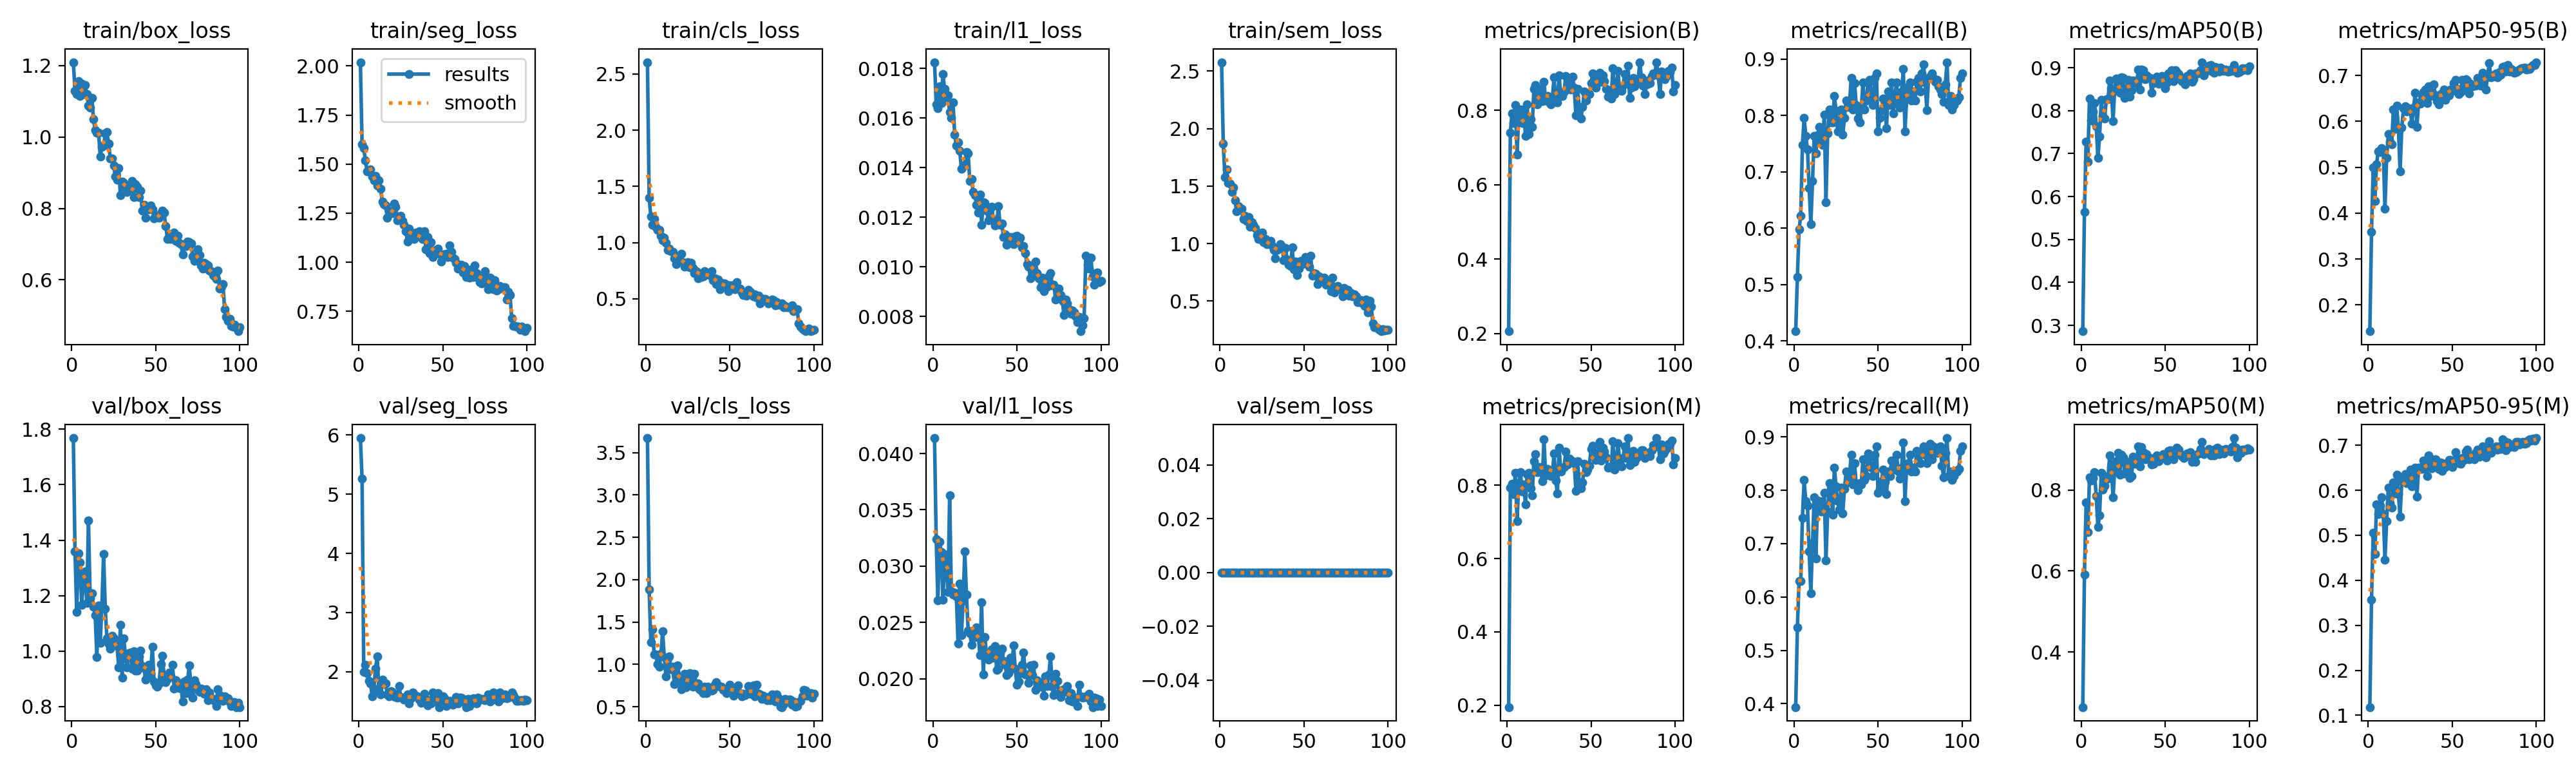

Source data for this figure (header and first rows):
epoch, time, train/box_loss, train/seg_loss, train/cls_loss, train/l1_loss, train/sem_loss, metrics/precision(B), metrics/recall(B), metrics/mAP50(B), metrics/mAP50-95(B), metrics/precision(M), metrics/recall(M), metrics/mAP50(M), metrics/mAP50-95(M), val/box_loss, val/seg_loss, val/cls_loss, val/l1_loss, val/sem_loss, lr/pg0, lr/pg1, lr/pg2
1, 73.92, 1.21, 2.019, 2.605, 0.01825, 2.577, 0.2062, 0.4173, 0.2864, 0.1426, 0.1946, 0.3937, 0.2638, 0.1183, 1.768, 5.948, 3.671, 0.04137, 0, 0.0001964, 0.0001964, 0.08056
2, 146.6, 1.129, 1.6, 1.396, 0.01656, 1.871, 0.7394, 0.5138, 0.5641, 0.3595, 0.7936, 0.5433, 0.5908, 0.357, 1.36, 5.26, 1.886, 0.03239, 0, 0.0003924, 0.0003924, 0.06076
3, 220.1, 1.121, 1.582, 1.235, 0.0164, 1.576, 0.7919, 0.5984, 0.7282, 0.499, 0.8042, 0.6299, 0.7687, 0.5051, 1.141, 1.998, 1.259, 0.02695, 0, 0.0005846, 0.0005846, 0.04095
4, 293.8, 1.156, 1.518, 1.158, 0.01729, 1.644, 0.766, 0.622, 0.681, 0.4267, 0.7757, 0.6299, 0.6953, 0.4578, 1.352, 2.119, 1.414, 0.03216, 0, 0.0007727, 0.0007727, 0.02114
5, 367.4, 1.116, 1.465, 1.209, 0.01661, 1.525, 0.8141, 0.748, 0.8283, 0.5066, 0.8334, 0.7486, 0.8312, 0.5687, 1.321, 1.971, 1.117, 0.03126, 0, 0.0009569, 0.0009569, 0.001321
6, 440.9, 1.15, 1.464, 1.138, 0.01777, 1.52, 0.6801, 0.7953, 0.7768, 0.5347, 0.702, 0.8189, 0.8234, 0.5464, 1.167, 1.845, 1.118, 0.027, 0, 0.0009505, 0.0009505, 0.0009505
7, 514.4, 1.121, 1.473, 1.112, 0.01717, 1.446, 0.7874, 0.7638, 0.7983, 0.5326, 0.8036, 0.7795, 0.8296, 0.5656, 1.256, 1.804, 1.001, 0.03013, 0, 0.0009406, 0.0009406, 0.0009406
8, 587.8, 1.146, 1.435, 1.111, 0.01683, 1.486, 0.8017, 0.7402, 0.8178, 0.541, 0.8362, 0.7716, 0.8441, 0.5845, 1.288, 1.585, 0.9754, 0.031, 0, 0.0009307, 0.0009307, 0.0009307
9, 661.4, 1.121, 1.418, 1.063, 0.01692, 1.376, 0.7664, 0.6717, 0.7638, 0.5346, 0.7839, 0.6853, 0.7845, 0.5477, 1.175, 1.711, 1.123, 0.0277, 0, 0.0009208, 0.0009208, 0.0009208
10, 734.8, 1.088, 1.44, 1.018, 0.01623, 1.28, 0.8022, 0.6067, 0.6898, 0.4093, 0.8022, 0.6067, 0.7078, 0.4461, 1.472, 2.057, 1.389, 0.03631, 0, 0.0009109, 0.0009109, 0.0009109
11, 808.1, 1.083, 1.392, 1.042, 0.016, 1.328, 0.7306, 0.6834, 0.7402, 0.5198, 0.7479, 0.7007, 0.7376, 0.5316, 1.191, 2.256, 1.087, 0.02778, 0, 0.000901, 0.000901, 0.000901
12, 881.5, 1.11, 1.416, 0.9991, 0.01663, 1.295, 0.8152, 0.7642, 0.8246, 0.5723, 0.8315, 0.7874, 0.8419, 0.6059, 1.209, 1.68, 0.8581, 0.02747, 0, 0.0008911, 0.0008911, 0.0008911
13, 954.9, 1.049, 1.373, 0.9321, 0.01534, 1.304, 0.7362, 0.7323, 0.7882, 0.5551, 0.834, 0.6728, 0.8003, 0.5713, 1.16, 1.622, 1.075, 0.02764, 0, 0.0008812, 0.0008812, 0.0008812
14, 1028, 1.019, 1.309, 0.9484, 0.0149, 1.212, 0.7762, 0.7649, 0.7813, 0.55, 0.7922, 0.7806, 0.8105, 0.5615, 1.129, 1.867, 1.097, 0.02729, 0, 0.0008713, 0.0008713, 0.0008713
15, 1102, 1.012, 1.296, 0.9218, 0.01501, 1.242, 0.7546, 0.7795, 0.827, 0.6254, 0.7733, 0.7795, 0.8322, 0.6169, 0.9797, 1.79, 0.9391, 0.02316, 0, 0.0008614, 0.0008614, 0.0008614
16, 1175, 1.013, 1.29, 0.9154, 0.01469, 1.197, 0.8566, 0.7528, 0.8264, 0.5836, 0.8656, 0.7607, 0.8273, 0.5924, 1.165, 1.798, 0.9744, 0.02844, 0, 0.0008515, 0.0008515, 0.0008515
17, 1248, 0.9457, 1.226, 0.8619, 0.01396, 1.229, 0.868, 0.748, 0.8693, 0.6334, 0.8845, 0.7638, 0.8849, 0.6346, 1.031, 1.62, 0.7674, 0.02387, 0, 0.0008416, 0.0008416, 0.0008416
18, 1322, 0.9722, 1.264, 0.8096, 0.01403, 1.144, 0.8157, 0.8015, 0.852, 0.5845, 0.836, 0.7953, 0.8566, 0.5908, 1.164, 1.589, 0.8484, 0.02689, 0, 0.0008317, 0.0008317, 0.0008317
19, 1395, 0.9756, 1.258, 0.8758, 0.01412, 1.187, 0.8569, 0.6457, 0.7755, 0.4906, 0.8499, 0.6687, 0.7813, 0.5409, 1.35, 1.673, 0.9876, 0.03131, 0, 0.0008218, 0.0008218, 0.0008218
20, 1468, 1.01, 1.25, 0.8613, 0.01463, 1.162, 0.8515, 0.7677, 0.8507, 0.5867, 0.8428, 0.7599, 0.8503, 0.6199, 1.153, 1.663, 0.8524, 0.02747, 0, 0.0008119, 0.0008119, 0.0008119
21, 1542, 1.013, 1.298, 0.8984, 0.01459, 1.136, 0.824, 0.8108, 0.8748, 0.6281, 0.8115, 0.8134, 0.8714, 0.6294, 1.045, 1.589, 0.7063, 0.02428, 0, 0.000802, 0.000802, 0.000802
22, 1615, 0.9816, 1.284, 0.8239, 0.01345, 1.072, 0.8755, 0.7874, 0.8746, 0.6325, 0.9262, 0.8032, 0.8907, 0.6359, 1.024, 1.575, 0.8533, 0.02402, 0, 0.0007921, 0.0007921, 0.0007921
23, 1689, 0.9391, 1.214, 0.7843, 0.01353, 1.038, 0.8262, 0.7874, 0.841, 0.6214, 0.8272, 0.7539, 0.8382, 0.6162, 1.009, 1.563, 0.8899, 0.02304, 0, 0.0007822, 0.0007822, 0.0007822
24, 1762, 0.9401, 1.226, 0.8034, 0.01301, 1.087, 0.8377, 0.8347, 0.8779, 0.6281, 0.8456, 0.8425, 0.8871, 0.6298, 1.055, 1.758, 0.7287, 0.02415, 0, 0.0007723, 0.0007723, 0.0007723
25, 1836, 0.9199, 1.238, 0.8248, 0.01289, 1.094, 0.8235, 0.8082, 0.8767, 0.6262, 0.8367, 0.8071, 0.8801, 0.6454, 1.046, 1.571, 0.764, 0.02372, 0, 0.0007624, 0.0007624, 0.0007624
26, 1909, 0.8889, 1.211, 0.7801, 0.01251, 1.012, 0.8166, 0.7712, 0.8301, 0.5953, 0.8249, 0.7791, 0.841, 0.6087, 1.028, 1.558, 0.9004, 0.02455, 0, 0.0007525, 0.0007525, 0.0007525
27, 1982, 0.8807, 1.189, 0.819, 0.0122, 1.041, 0.8333, 0.787, 0.8484, 0.6298, 0.8275, 0.7638, 0.8494, 0.619, 1.018, 1.533, 0.8256, 0.02394, 0, 0.0007426, 0.0007426, 0.0007426
28, 2056, 0.9128, 1.16, 0.7708, 0.01293, 0.994, 0.8878, 0.8101, 0.8714, 0.6615, 0.8872, 0.8049, 0.8695, 0.6502, 0.9421, 1.566, 0.7353, 0.02213, 0, 0.0007327, 0.0007327, 0.0007327
29, 2129, 0.8376, 1.106, 0.7294, 0.0117, 1.005, 0.8224, 0.7658, 0.8327, 0.5883, 0.8138, 0.7572, 0.8289, 0.5852, 1.094, 1.621, 0.8869, 0.02682, 0, 0.0007228, 0.0007228, 0.0007228
30, 2203, 0.8744, 1.172, 0.7465, 0.0126, 1.021, 0.8216, 0.7953, 0.8474, 0.641, 0.7778, 0.8032, 0.8347, 0.6498, 0.9038, 1.462, 0.7652, 0.02038, 0, 0.0007129, 0.0007129, 0.0007129
31, 2276, 0.8717, 1.136, 0.683, 0.01258, 0.9839, 0.8939, 0.8268, 0.8695, 0.6377, 0.9024, 0.8347, 0.8817, 0.6466, 1.045, 1.554, 0.7784, 0.02368, 0, 0.000703, 0.000703, 0.000703
32, 2349, 0.858, 1.147, 0.7258, 0.01228, 0.9473, 0.838, 0.8145, 0.8689, 0.655, 0.838, 0.8145, 0.8651, 0.6475, 0.985, 1.651, 0.7061, 0.02198, 0, 0.0006931, 0.0006931, 0.0006931
33, 2423, 0.8459, 1.12, 0.6921, 0.01188, 0.873, 0.8389, 0.8203, 0.8605, 0.6642, 0.847, 0.8282, 0.8639, 0.6659, 0.941, 1.621, 0.6935, 0.02169, 0, 0.0006832, 0.0006832, 0.0006832
34, 2496, 0.8579, 1.152, 0.6983, 0.01233, 0.9451, 0.8505, 0.8661, 0.8951, 0.6694, 0.8505, 0.8661, 0.9075, 0.6584, 0.9924, 1.585, 0.6599, 0.02229, 0, 0.0006733, 0.0006733, 0.0006733
35, 2570, 0.8543, 1.135, 0.7446, 0.01242, 0.9673, 0.8924, 0.811, 0.8493, 0.6392, 0.8924, 0.811, 0.8579, 0.6321, 0.9951, 1.579, 0.7383, 0.02262, 0, 0.0006634, 0.0006634, 0.0006634
36, 2643, 0.8763, 1.16, 0.7178, 0.01194, 0.9932, 0.8581, 0.857, 0.8949, 0.6766, 0.8578, 0.8504, 0.9065, 0.6768, 0.9365, 1.532, 0.6642, 0.02187, 0, 0.0006535, 0.0006535, 0.0006535
37, 2717, 0.8318, 1.13, 0.7243, 0.01166, 0.9704, 0.8809, 0.8189, 0.8942, 0.6548, 0.8724, 0.811, 0.893, 0.6697, 0.9997, 1.474, 0.7337, 0.02293, 0, 0.0006436, 0.0006436, 0.0006436
38, 2790, 0.8676, 1.119, 0.7106, 0.01179, 0.8576, 0.8558, 0.7941, 0.8733, 0.665, 0.8639, 0.7998, 0.8754, 0.6489, 0.9291, 1.584, 0.7139, 0.02078, 0, 0.0006337, 0.0006337, 0.0006337
39, 2864, 0.8612, 1.157, 0.7477, 0.01245, 0.9619, 0.8904, 0.7874, 0.8823, 0.6802, 0.8659, 0.8137, 0.8875, 0.6616, 0.9294, 1.626, 0.6946, 0.02088, 0, 0.0006238, 0.0006238, 0.0006238
40, 2937, 0.8316, 1.067, 0.6653, 0.01171, 0.8597, 0.861, 0.811, 0.8781, 0.6566, 0.861, 0.811, 0.8781, 0.668, 0.9815, 1.518, 0.6978, 0.02228, 0, 0.0006139, 0.0006139, 0.0006139
41, 3010, 0.8494, 1.128, 0.6822, 0.01176, 0.8144, 0.7856, 0.8583, 0.8763, 0.6433, 0.7856, 0.8583, 0.8786, 0.6579, 1.003, 1.433, 0.7573, 0.0227, 0, 0.000604, 0.000604, 0.000604
42, 3084, 0.7938, 1.046, 0.6304, 0.01121, 0.804, 0.8575, 0.811, 0.8419, 0.6363, 0.8658, 0.8189, 0.8622, 0.6466, 0.9473, 1.516, 0.7874, 0.02157, 0, 0.0005941, 0.0005941, 0.0005941
43, 3157, 0.8099, 1.102, 0.6727, 0.01132, 0.9646, 0.8087, 0.8268, 0.8635, 0.6596, 0.8087, 0.8268, 0.8644, 0.6608, 0.9397, 1.461, 0.7525, 0.02122, 0, 0.0005842, 0.0005842, 0.0005842
44, 3230, 0.7734, 1.028, 0.5833, 0.01089, 0.7782, 0.7784, 0.8576, 0.8679, 0.6592, 0.7918, 0.8686, 0.8755, 0.6427, 0.8979, 1.655, 0.7363, 0.02032, 0, 0.0005743, 0.0005743, 0.0005743
45, 3304, 0.8048, 1.051, 0.6425, 0.01111, 0.8435, 0.8083, 0.863, 0.8783, 0.6687, 0.8083, 0.863, 0.8844, 0.6589, 0.9114, 1.585, 0.7392, 0.02049, 0, 0.0005644, 0.0005644, 0.0005644
46, 3377, 0.7978, 1.062, 0.6177, 0.0112, 0.7277, 0.8512, 0.8347, 0.8624, 0.6472, 0.8592, 0.8425, 0.8715, 0.652, 0.952, 1.493, 0.6986, 0.02185, 0, 0.0005545, 0.0005545, 0.0005545
47, 3450, 0.8078, 1.069, 0.6377, 0.01098, 0.7832, 0.8266, 0.8189, 0.867, 0.6629, 0.8351, 0.8268, 0.8786, 0.6595, 0.9198, 1.639, 0.7033, 0.02091, 0, 0.0005446, 0.0005446, 0.0005446
48, 3524, 0.7965, 1.043, 0.6254, 0.01091, 0.8473, 0.8425, 0.8661, 0.8801, 0.6569, 0.8425, 0.8661, 0.8813, 0.6677, 1.017, 1.403, 0.6618, 0.02298, 0, 0.0005347, 0.0005347, 0.0005347
49, 3597, 0.7723, 1.003, 0.5675, 0.01122, 0.8235, 0.8443, 0.874, 0.87, 0.6686, 0.8528, 0.8819, 0.8887, 0.6674, 0.8915, 1.447, 0.7111, 0.0209, 0, 0.0005248, 0.0005248, 0.0005248
50, 3671, 0.7775, 1.041, 0.6168, 0.01125, 0.8333, 0.872, 0.7716, 0.8522, 0.6667, 0.8987, 0.7953, 0.8832, 0.6521, 0.8764, 1.589, 0.7575, 0.01949, 0, 0.0005149, 0.0005149, 0.0005149
51, 3744, 0.7799, 1.04, 0.6183, 0.01101, 0.8856, 0.8985, 0.7953, 0.8657, 0.6829, 0.9074, 0.8032, 0.8731, 0.6619, 0.8718, 1.555, 0.7259, 0.01975, 0, 0.000505, 0.000505, 0.000505
52, 3817, 0.7746, 1.043, 0.5961, 0.01117, 0.8272, 0.8801, 0.8095, 0.886, 0.6902, 0.8886, 0.8166, 0.897, 0.6838, 0.8836, 1.418, 0.6344, 0.02048, 0, 0.0004951, 0.0004951, 0.0004951
53, 3891, 0.7859, 1.028, 0.5847, 0.01078, 0.8003, 0.8612, 0.8304, 0.8837, 0.6702, 0.8693, 0.8383, 0.8978, 0.6677, 0.9543, 1.507, 0.6831, 0.02125, 0, 0.0004852, 0.0004852, 0.0004852
54, 3964, 0.7934, 1.086, 0.6495, 0.01083, 0.8937, 0.881, 0.816, 0.8937, 0.6597, 0.881, 0.816, 0.8914, 0.6595, 0.9829, 1.504, 0.732, 0.02233, 0, 0.0004753, 0.0004753, 0.0004753
55, 4037, 0.7875, 1.052, 0.5943, 0.01056, 0.7192, 0.8998, 0.7777, 0.8688, 0.6642, 0.918, 0.7934, 0.8748, 0.6585, 0.9073, 1.468, 0.7509, 0.02036, 0, 0.0004654, 0.0004654, 0.0004654
56, 4111, 0.75, 1.023, 0.5885, 0.01011, 0.7428, 0.8768, 0.8425, 0.8941, 0.6896, 0.8683, 0.8347, 0.8905, 0.6717, 0.8883, 1.438, 0.6624, 0.02036, 0, 0.0004555, 0.0004555, 0.0004555
57, 4184, 0.7143, 1.016, 0.5534, 0.01002, 0.7371, 0.8941, 0.8189, 0.8903, 0.6689, 0.9032, 0.8268, 0.9041, 0.6676, 0.9001, 1.513, 0.6251, 0.01963, 0, 0.0004456, 0.0004456, 0.0004456
58, 4258, 0.7223, 0.9979, 0.5339, 0.00955, 0.646, 0.8779, 0.8583, 0.8851, 0.6922, 0.8931, 0.8551, 0.8988, 0.6856, 0.9224, 1.578, 0.6549, 0.02119, 0, 0.0004357, 0.0004357, 0.0004357
59, 4331, 0.7135, 0.9668, 0.5433, 0.01007, 0.7123, 0.8572, 0.8038, 0.8773, 0.6884, 0.8765, 0.8383, 0.889, 0.6895, 0.9101, 1.46, 0.6406, 0.02033, 0, 0.0004258, 0.0004258, 0.0004258
60, 4405, 0.7278, 0.9816, 0.5292, 0.00994, 0.6749, 0.8363, 0.8347, 0.8679, 0.6614, 0.8491, 0.8418, 0.8837, 0.6685, 0.9512, 1.563, 0.6541, 0.02122, 0, 0.0004159, 0.0004159, 0.0004159
... 40 more rows
